Run: headless pygame with SDL's dummy video driver; simulated clock (each Clock.tick advances the game by its frame time, no real sleeping); random seed 0; keys injected as events and as key.get_pressed() state; mouse plan: one left click at the window centre at the start of phase 2, then a move to the lower-right quarter at the start of phase 3.
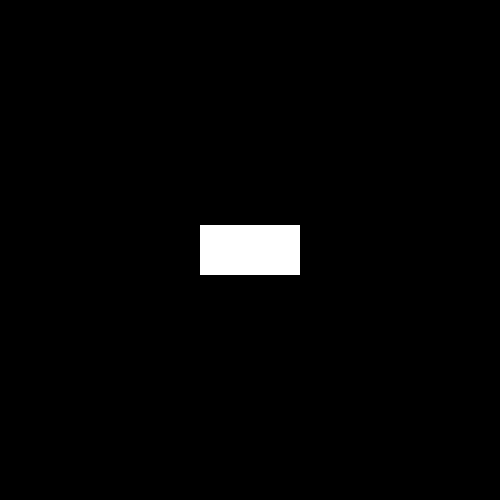
Frame 1 of 4 · flips 1–60 · no input
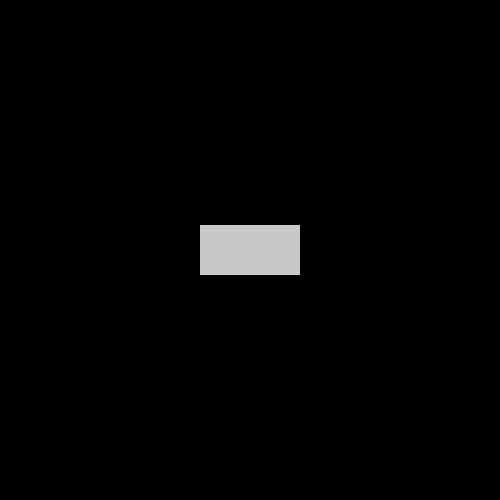
Frame 2 of 4 · flips 61–180 · clicked the window centre · tapped SPACE, RETURN · held RIGHT (→), D
Frame 3 of 4 · flips 181–300 · moved the mouse to the lower-right quarter · held DOWN (↓), S · screen same as frame 1, image omitted
Frame 4 of 4 · flips 301–420 · held LEFT (←), A, UP (↑), W · screen unchanged from frame 3, image omitted

The pygame program that drew these frames:

import pygame

pygame.init()

# Define colors
BLACK = (0, 0, 0)
WHITE = (255, 255, 255)

# Set up the screen
SCREEN_WIDTH = 500
SCREEN_HEIGHT = 500
screen = pygame.display.set_mode((SCREEN_WIDTH, SCREEN_HEIGHT))
pygame.display.set_caption("Button Example")

# Define the button
BUTTON_WIDTH = 100
BUTTON_HEIGHT = 50
button_rect = pygame.Rect(SCREEN_WIDTH // 2 - BUTTON_WIDTH // 2, SCREEN_HEIGHT // 2 - BUTTON_HEIGHT // 2, BUTTON_WIDTH, BUTTON_HEIGHT)
button_color = WHITE
button_hover_color = (200, 200, 200)

# Game loop
running = True
while running:
    for event in pygame.event.get():
        if event.type == pygame.QUIT:
            running = False

    # Get the mouse position
    mouse_pos = pygame.mouse.get_pos()

    # Check if the mouse is over the button
    if button_rect.collidepoint(mouse_pos):
        button_color = button_hover_color
    else:
        button_color = WHITE

    # Draw the button
    pygame.draw.rect(screen, button_color, button_rect)

    # Update the screen
    pygame.display.update()

# Quit the game
pygame.quit()
